Labelled photos from "cat_dog", an image-classification folder in Yuuki-Haruka/Dog-Cat-recognition. The possible labels are: cats, dogs.

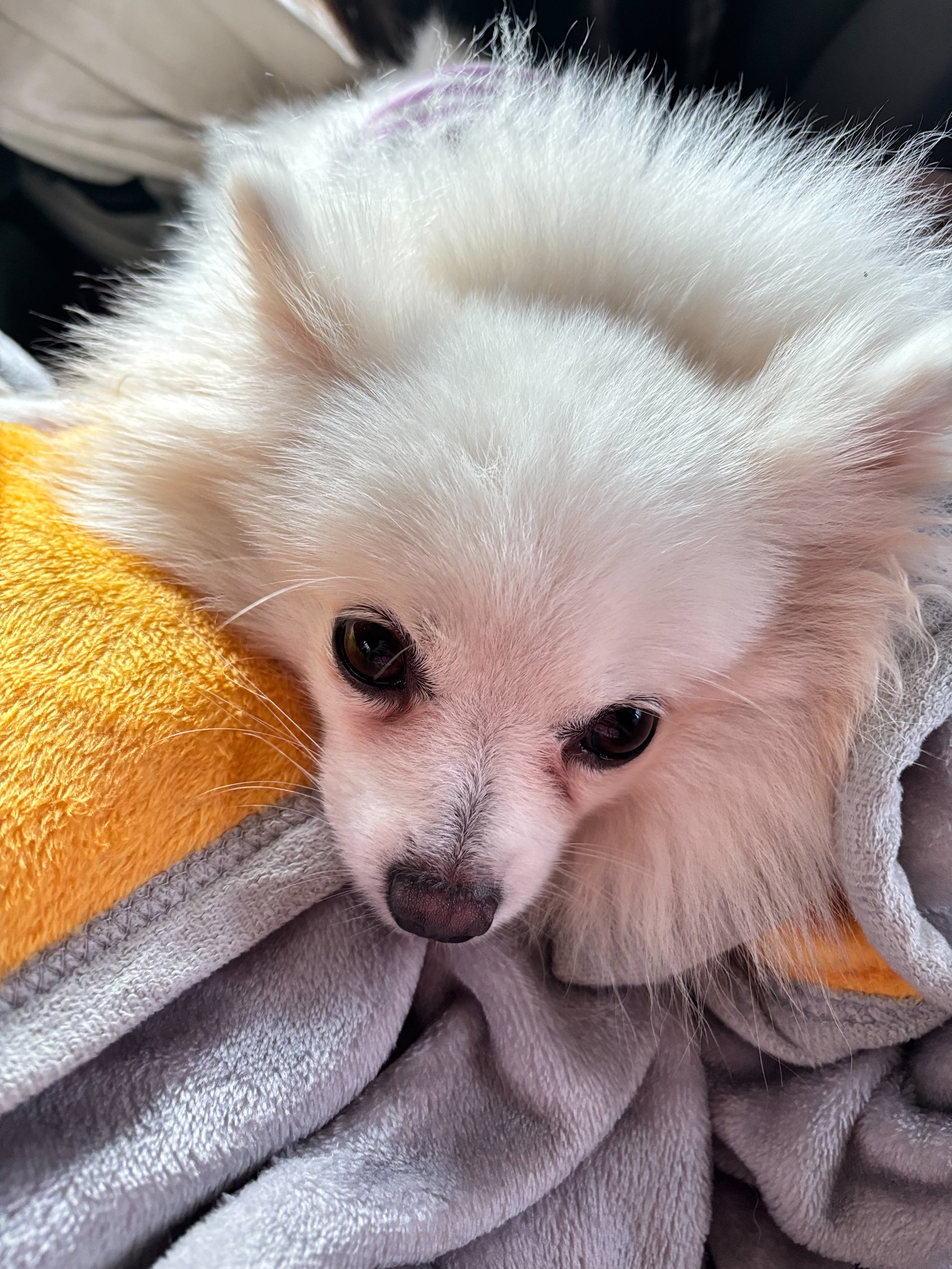
Label: dogs

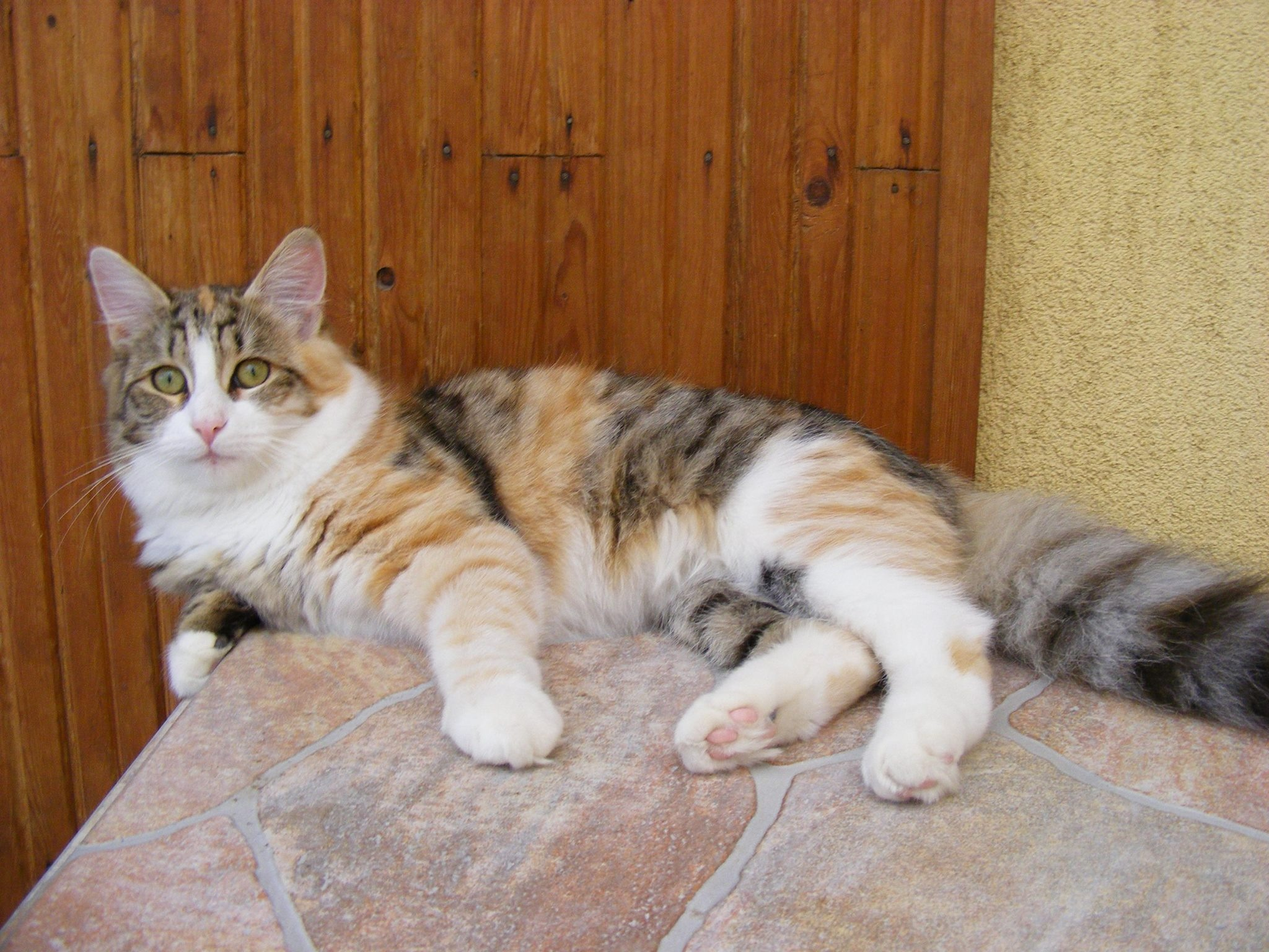
Label: cats

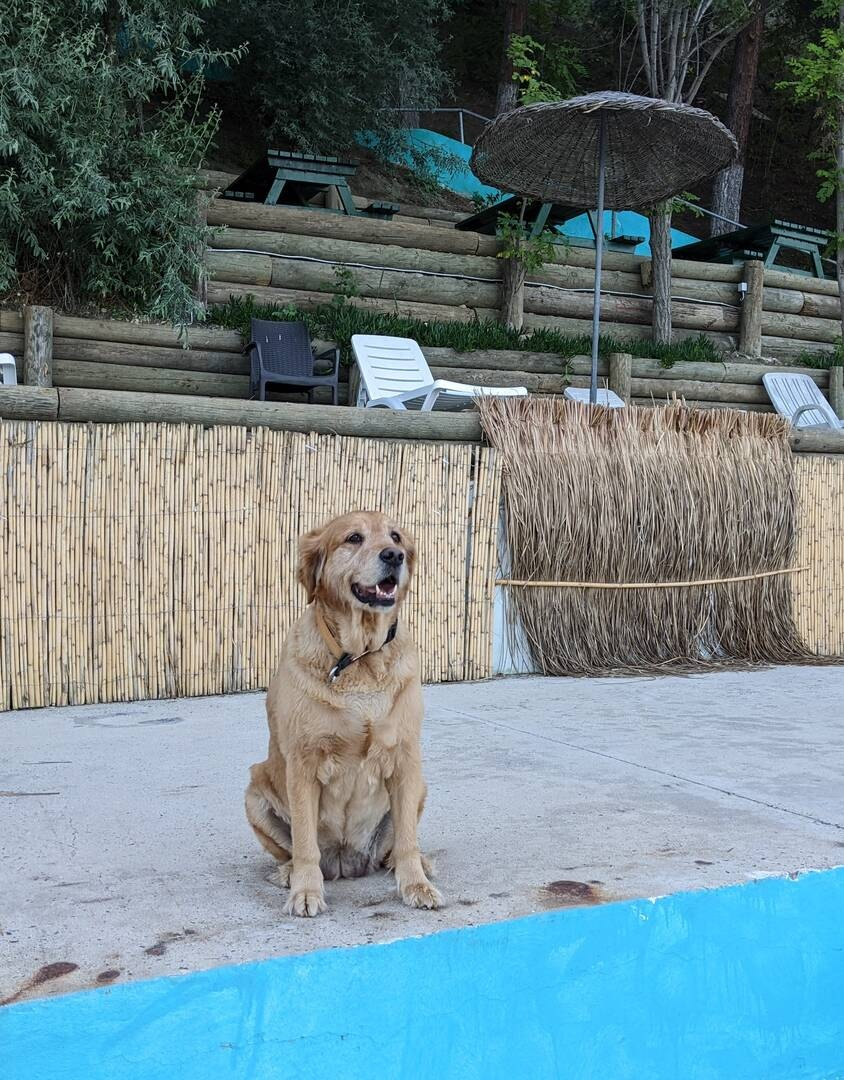
Label: dogs

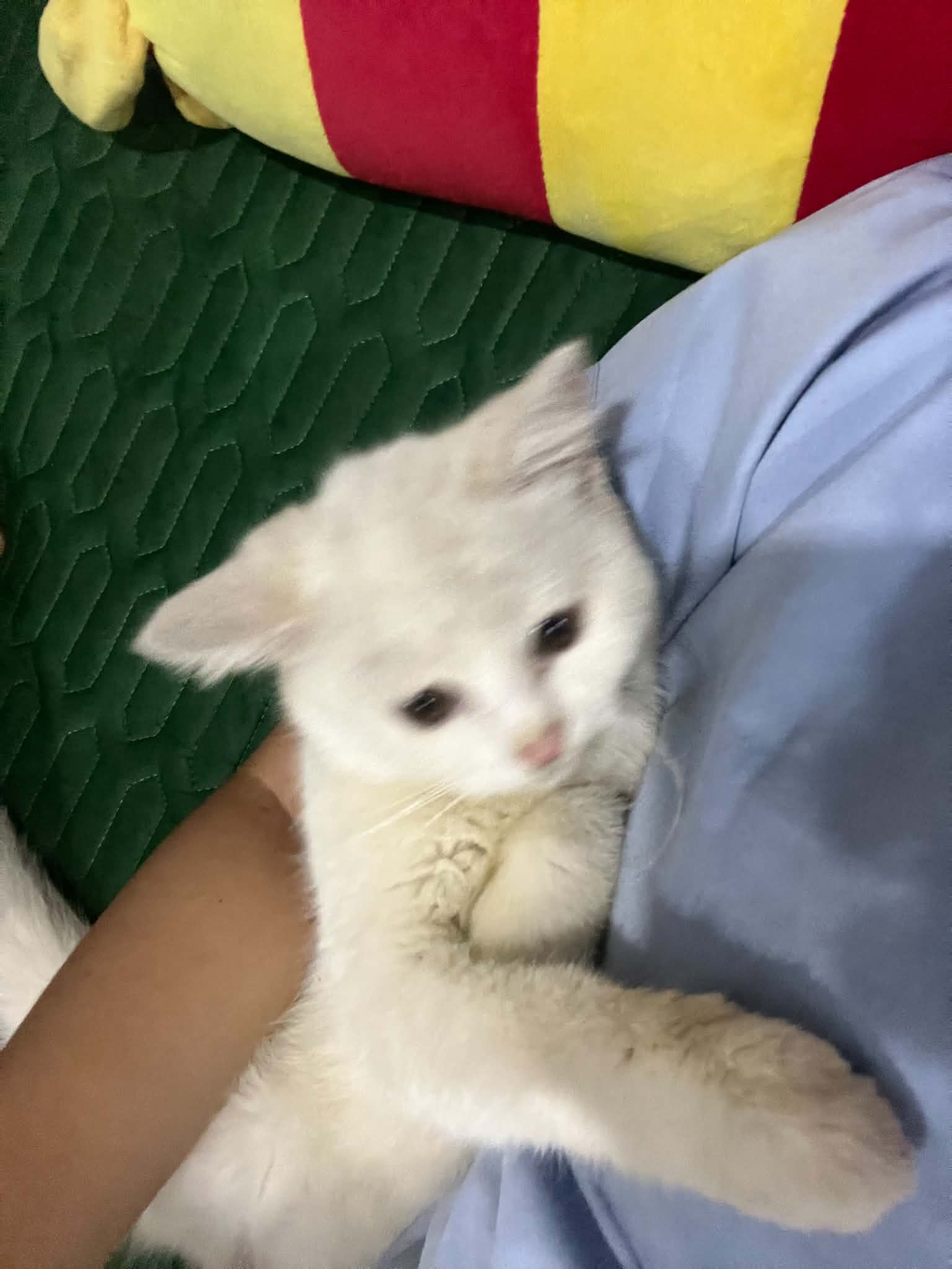
Label: cats

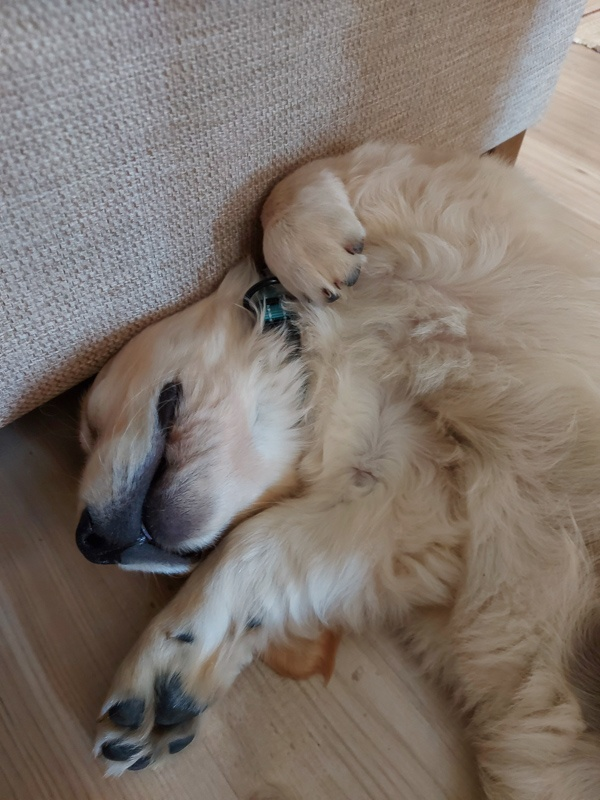
Label: dogs

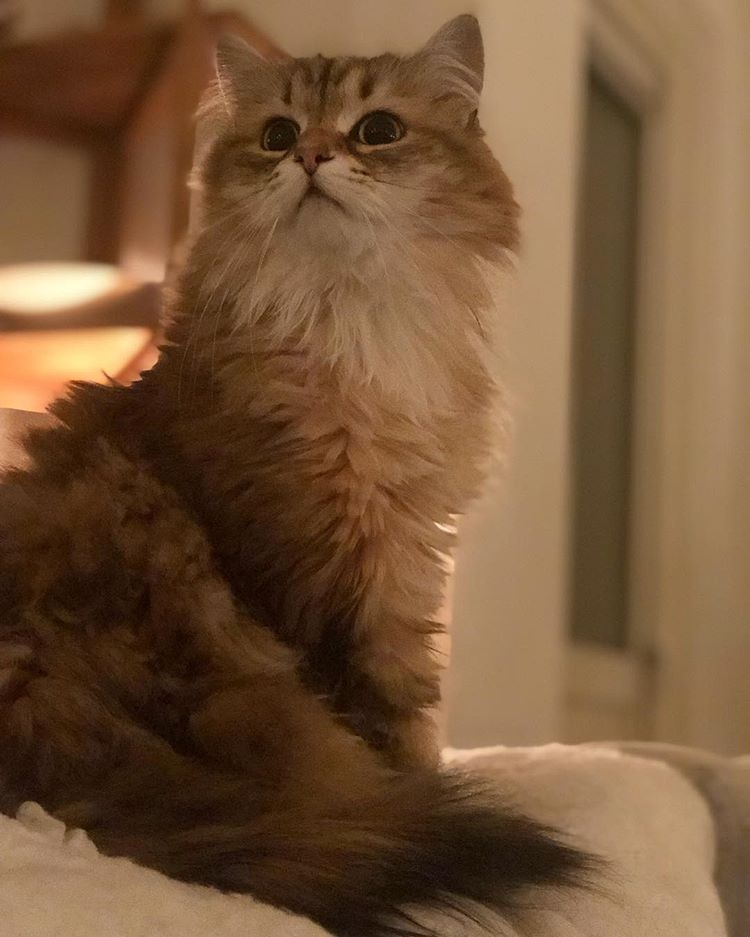
Label: cats
